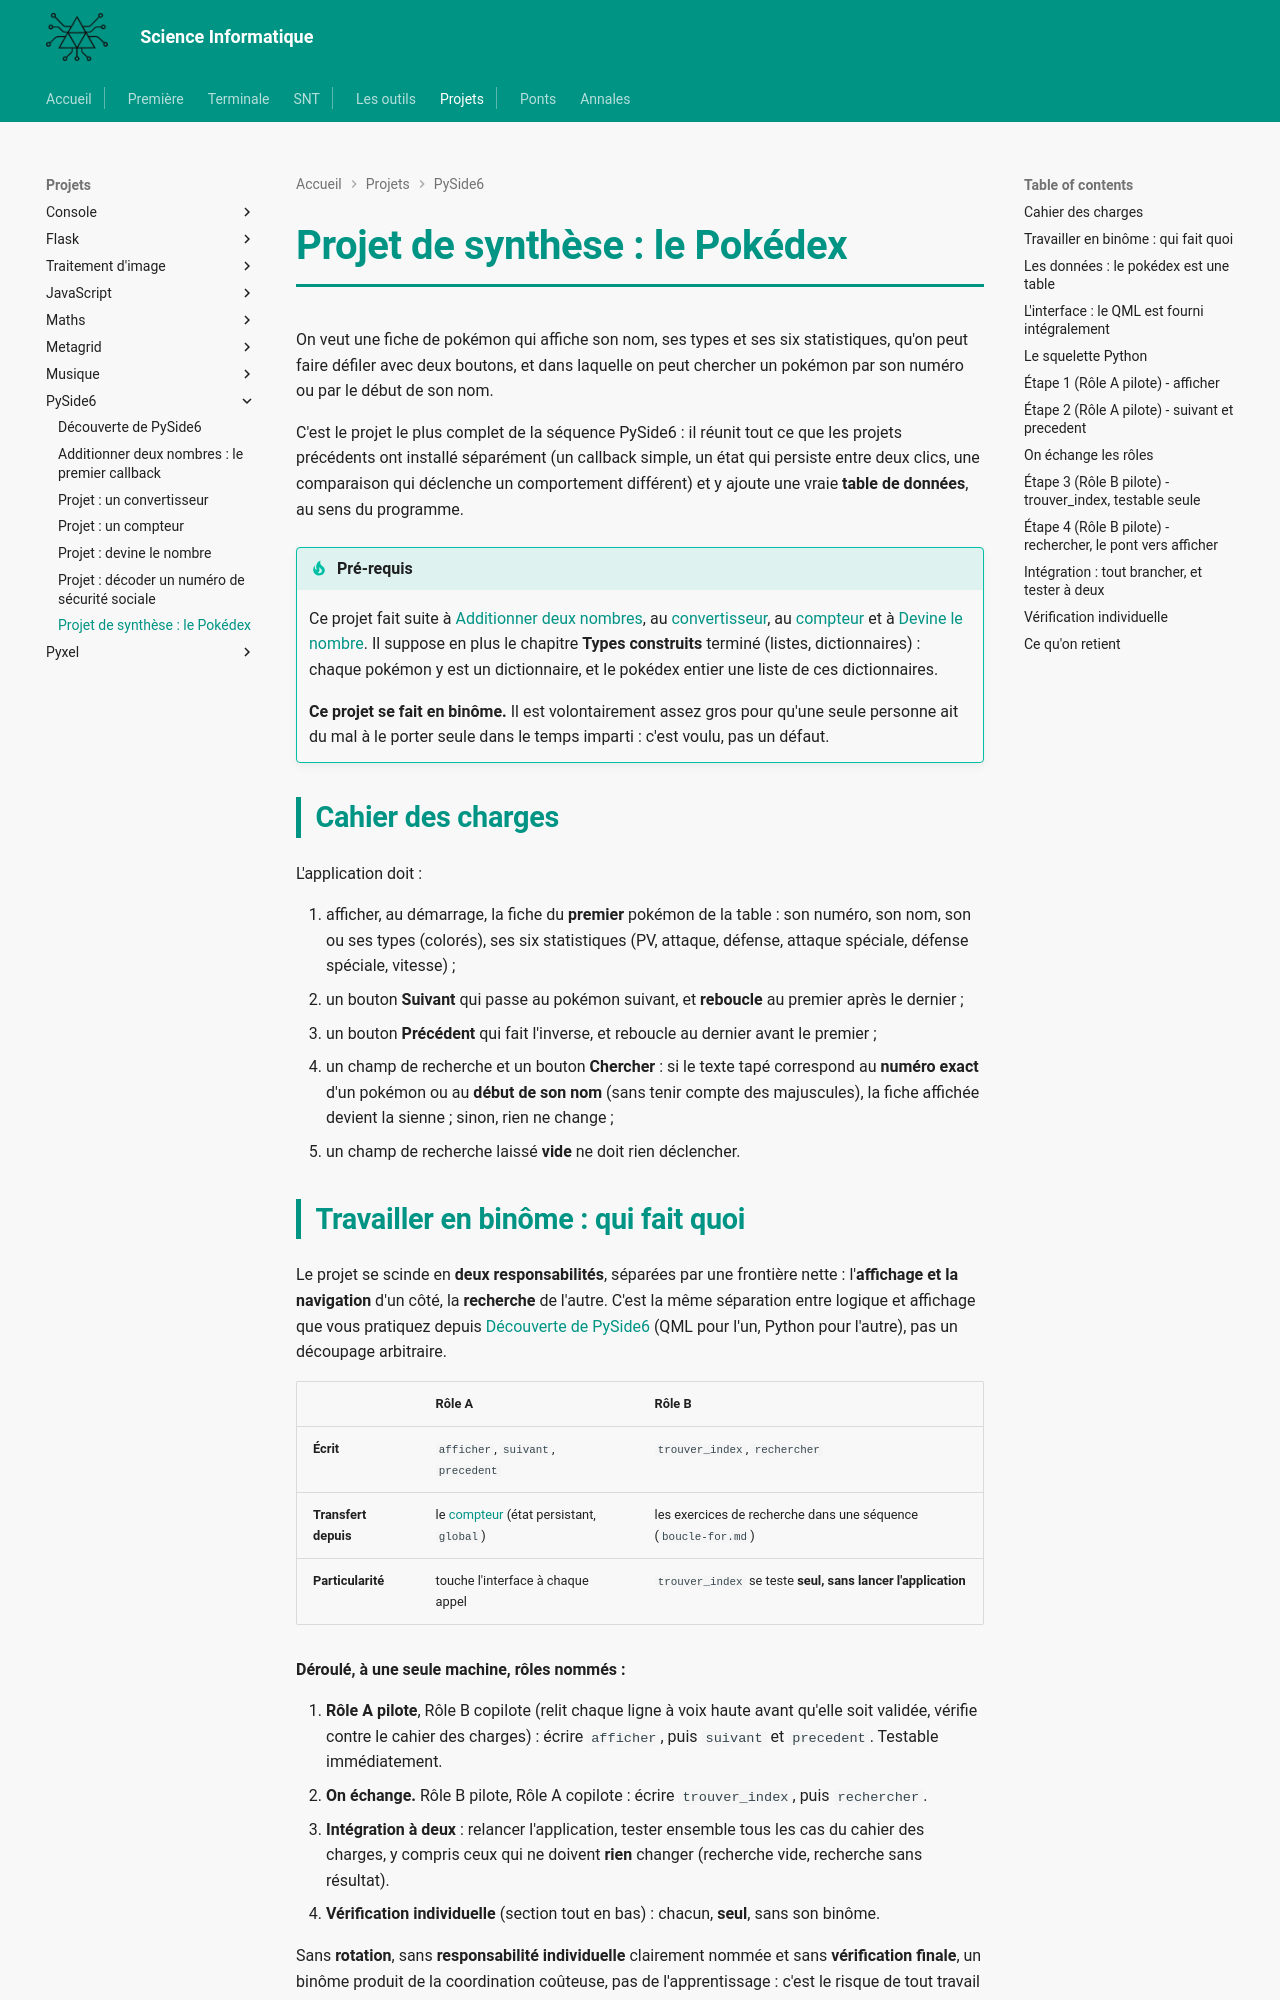

repository: MMarchand-NSI/MMarchand-NSI.github.io · page: projets/pyside/pokedex/index.html · generator: mkdocs

# Projet de synthèse : le Pokédex

On veut une fiche de pokémon qui affiche son nom, ses types et ses six statistiques, qu'on peut faire défiler avec deux boutons, et dans laquelle on peut chercher un pokémon par son numéro ou par le début de son nom.

C'est le projet le plus complet de la séquence PySide6 : il réunit tout ce que les projets précédents ont installé séparément (un callback simple, un état qui persiste entre deux clics, une comparaison qui déclenche un comportement différent) et y ajoute une vraie **table de données**, au sens du programme.

!!! tip "Pré-requis"
    Ce projet fait suite à [Additionner deux nombres](addition.md), au [convertisseur](convertisseur.md), au [compteur](compteur.md) et à [Devine le nombre](devine-nombre.md). Il suppose en plus le chapitre **Types construits** terminé (listes, dictionnaires) : chaque pokémon y est un dictionnaire, et le pokédex entier une liste de ces dictionnaires.

    **Ce projet se fait en binôme.** Il est volontairement assez gros pour qu'une seule personne ait du mal à le porter seule dans le temps imparti : c'est voulu, pas un défaut.

## Cahier des charges

L'application doit :

1. afficher, au démarrage, la fiche du **premier** pokémon de la table : son numéro, son nom, son ou ses types (colorés), ses six statistiques (PV, attaque, défense, attaque spéciale, défense spéciale, vitesse) ;
2. un bouton **Suivant** qui passe au pokémon suivant, et **reboucle** au premier après le dernier ;
3. un bouton **Précédent** qui fait l'inverse, et reboucle au dernier avant le premier ;
4. un champ de recherche et un bouton **Chercher** : si le texte tapé correspond au **numéro exact** d'un pokémon ou au **début de son nom** (sans tenir compte des majuscules), la fiche affichée devient la sienne ; sinon, rien ne change ;
5. un champ de recherche laissé **vide** ne doit rien déclencher.

## Travailler en binôme : qui fait quoi

Le projet se scinde en **deux responsabilités**, séparées par une frontière nette : l'**affichage et la navigation** d'un côté, la **recherche** de l'autre. C'est la même séparation entre logique et affichage que vous pratiquez depuis [Découverte de PySide6](intro-pyside.md) (QML pour l'un, Python pour l'autre), pas un découpage arbitraire.

| | Rôle A | Rôle B |
|---|---|---|
| **Écrit** | `afficher`, `suivant`, `precedent` | `trouver_index`, `rechercher` |
| **Transfert depuis** | le [compteur](compteur.md) (état persistant, `global`) | les exercices de recherche dans une séquence (`boucle-for.md`) |
| **Particularité** | touche l'interface à chaque appel | `trouver_index` se teste **seul, sans lancer l'application** |

**Déroulé, à une seule machine, rôles nommés :**

1. **Rôle A pilote**, Rôle B copilote (relit chaque ligne à voix haute avant qu'elle soit validée, vérifie contre le cahier des charges) : écrire `afficher`, puis `suivant` et `precedent`. Testable immédiatement.
2. **On échange.** Rôle B pilote, Rôle A copilote : écrire `trouver_index`, puis `rechercher`.
3. **Intégration à deux** : relancer l'application, tester ensemble tous les cas du cahier des charges, y compris ceux qui ne doivent **rien** changer (recherche vide, recherche sans résultat).
4. **Vérification individuelle** (section tout en bas) : chacun, **seul**, sans son binôme.

Sans **rotation**, sans **responsabilité individuelle** clairement nommée et sans **vérification finale**, un binôme produit de la coordination coûteuse, pas de l'apprentissage : c'est le risque de tout travail de groupe, et c'est pour ça que les trois règles ci-dessus ne sont pas optionnelles.
